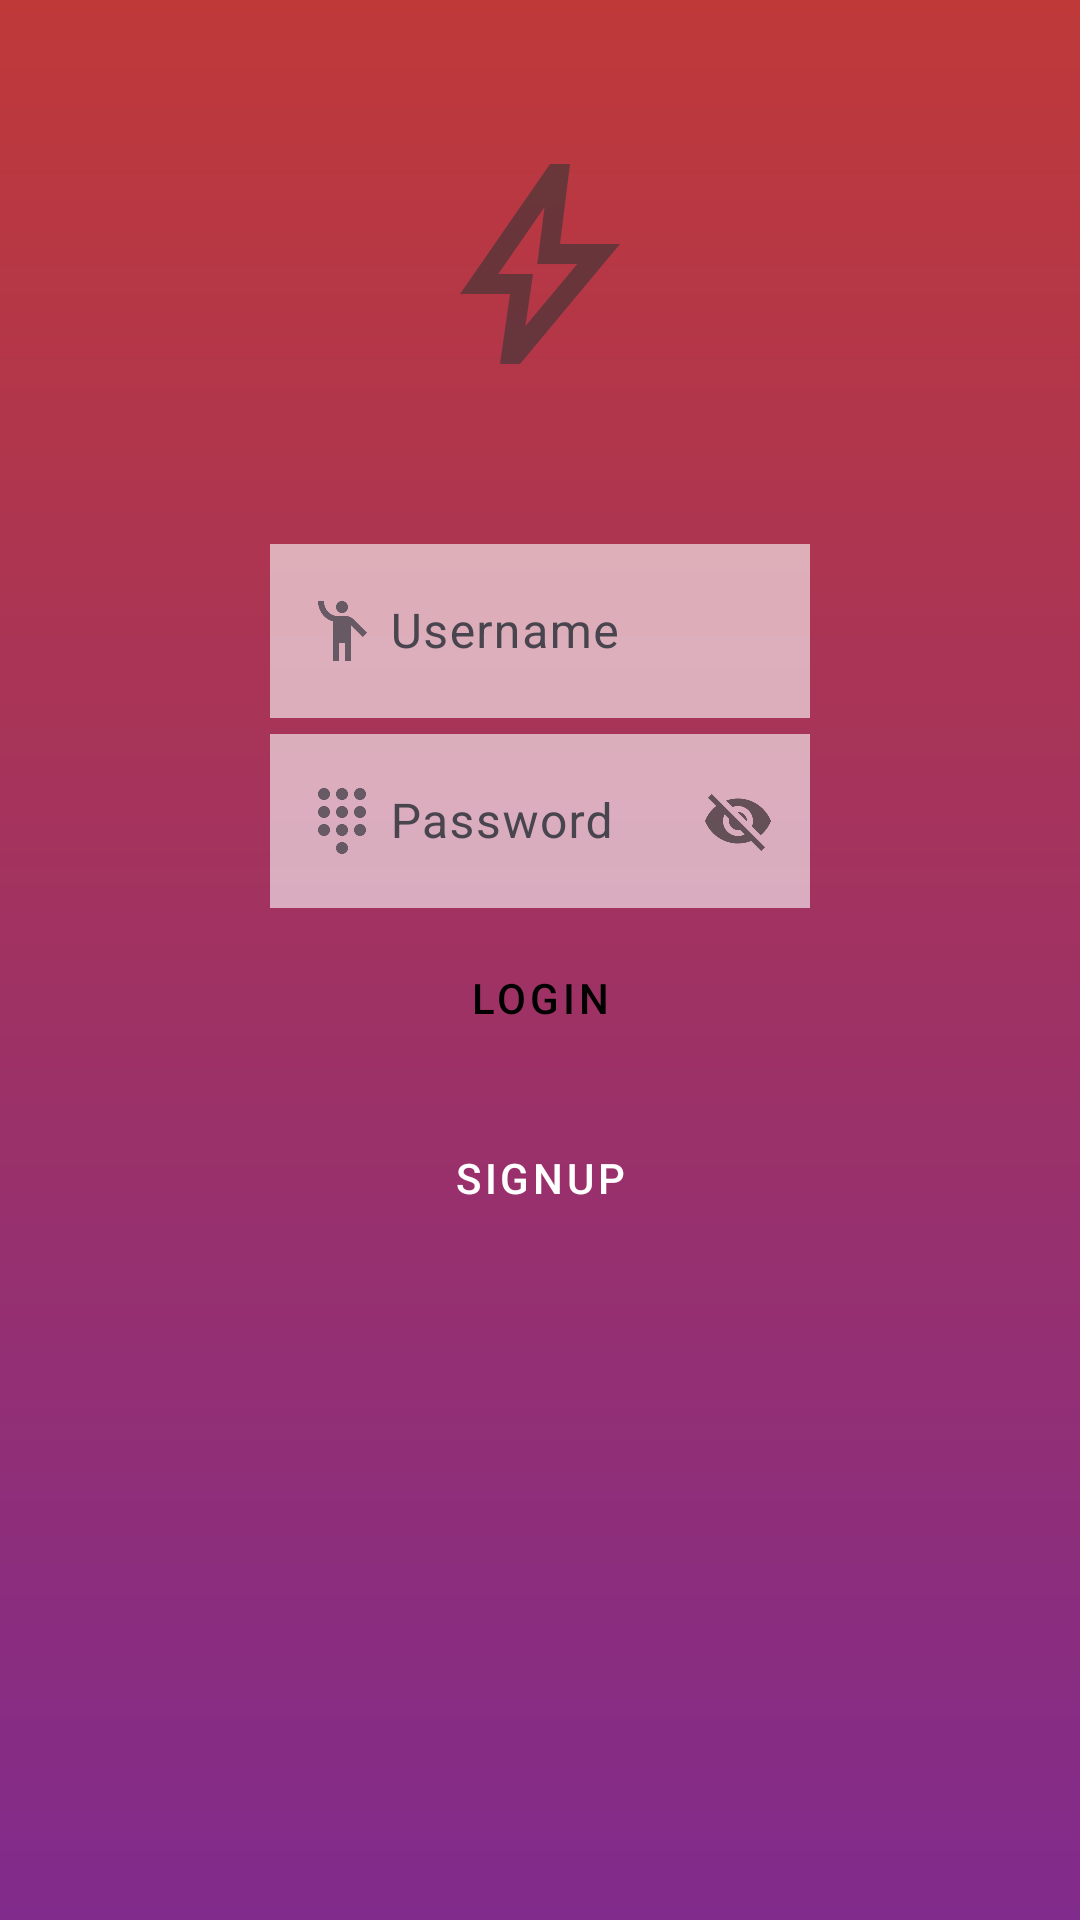

Produce the Android XML layout that renders to this screen, including the resource entries it uses.
<!-- AndroidManifest.xml: application theme Base.Theme.Nicestart -->
<!-- res/layout/activity_login.xml -->
<?xml version="1.0" encoding="utf-8"?>
<androidx.constraintlayout.widget.ConstraintLayout xmlns:android="http://schemas.android.com/apk/res/android"
    xmlns:tools="http://schemas.android.com/tools"
    android:layout_width="match_parent"
    android:layout_height="match_parent"
    xmlns:app="http://schemas.android.com/apk/res-auto"
    android:background="@drawable/gradient">
    <ImageView
        android:id="@+id/logo"
        android:layout_width="80dp"
        android:layout_height="80dp"
        android:layout_marginTop="48dp"
        android:src="@drawable/ic_thunder"
        app:layout_constraintTop_toTopOf="parent"
        app:layout_constraintLeft_toLeftOf="parent"
        app:layout_constraintRight_toRightOf="parent"/>
    <androidx.constraintlayout.widget.Guideline
        android:id="@+id/guideline1"
        android:layout_width="wrap_content"
        android:layout_height="wrap_content"
        android:orientation="vertical"
        app:layout_constraintGuide_percent="0.25"/>
    <androidx.constraintlayout.widget.Guideline
        android:id="@+id/guideline2"
        android:layout_width="wrap_content"
        android:layout_height="wrap_content"
        android:orientation="vertical"
        app:layout_constraintGuide_percent="0.75"/>


    <com.google.android.material.textfield.TextInputLayout
        android:id="@+id/til1"
        android:layout_width="0dp"
        android:layout_height="wrap_content"
        android:layout_marginTop="48dp"
        app:layout_constraintRight_toRightOf="@id/guideline2"
        app:layout_constraintLeft_toLeftOf="@id/guideline1"
        app:layout_constraintTop_toBottomOf="@id/logo"
        app:startIconDrawable="@drawable/usericon"
        >
        <EditText
            android:layout_width="match_parent"
            android:layout_height="wrap_content"
            android:alpha="0.6"
            android:background="@color/white"
            android:drawableLeft="@drawable/usericon"
            android:hint="Username"
           />
    </com.google.android.material.textfield.TextInputLayout>
    <com.google.android.material.textfield.TextInputLayout
        android:id="@+id/til2"
        android:layout_width="0dp"
        android:layout_height="wrap_content"
        app:layout_constraintRight_toRightOf="@id/guideline2"
        app:layout_constraintLeft_toLeftOf="@id/guideline1"
        app:layout_constraintTop_toBottomOf="@id/til1"
        app:passwordToggleEnabled="true"
        app:hintMaxLines="1"
        app:startIconDrawable="@drawable/password"
        >

        <EditText
            android:layout_width="match_parent"
            android:layout_height="wrap_content"
            android:alpha="0.6"
            android:background="@color/white"
            android:drawableLeft="@drawable/password"

            android:hint="Password"/>
    </com.google.android.material.textfield.TextInputLayout>
    <Button
        android:id="@+id/button1"
        android:layout_width="0dp"
        android:layout_height="60dp"
        app:layout_constraintLeft_toLeftOf="@id/guideline1"
        app:layout_constraintRight_toRightOf="@id/guideline2"
        style="@style/Widget.MaterialComponents.Button"
        app:layout_constraintTop_toBottomOf="@id/til2"
        android:backgroundTint="@color/white"
        android:textColor="@color/black"
        android:text="LOGIN"/>
    <Button
        android:id="@+id/button2"
        android:layout_width="0dp"
        android:layout_height="60dp"
        app:layout_constraintLeft_toLeftOf="@id/guideline1"
        app:layout_constraintRight_toRightOf="@id/guideline2"
        android:textColor="@color/white"
        
        style="@style/Widget.MaterialComponents.Button.OutlinedButton"
        app:layout_constraintTop_toBottomOf="@id/button1"
        android:text="SIGNUP"/>
</androidx.constraintlayout.widget.ConstraintLayout>
<!-- resources referenced by this layout -->
<resources>
  <color name="black">#FF000000</color>
  <color name="white">#FFFFFFFF</color>
  <!-- drawable gradient (drawable) -->
  <?xml version="1.0" encoding="utf-8"?>
  <shape xmlns:android="http://schemas.android.com/apk/res/android"
      android:shape="rectangle">
      <gradient
          android:angle="120"
          android:endColor="@color/Morado"
          android:startColor="@color/Rojo"
          />
  
  
  </shape>
  <!-- drawable ic_thunder (drawable-anydpi) -->
  <vector xmlns:android="http://schemas.android.com/apk/res/android"
      android:width="24dp"
      android:height="24dp"
      android:viewportWidth="960"
      android:viewportHeight="960"
      android:tint="#333333"
      android:alpha="0.6">
    <path
        android:fillColor="@android:color/white"
        android:pathData="M422,728L629,480L469,480L498,253L313,520L452,520L422,728ZM320,880L360,600L160,600L520,80L600,80L560,400L800,400L400,880L320,880ZM471,490L471,490L471,490L471,490L471,490L471,490Z"/>
  </vector>
  <!-- drawable usericon (drawable-anydpi) -->
  <vector xmlns:android="http://schemas.android.com/apk/res/android"
      android:width="24dp"
      android:height="24dp"
      android:viewportWidth="960"
      android:viewportHeight="960"
      android:tint="#000000"
      android:alpha="0.8">
    <path
        android:fillColor="@android:color/white"
        android:pathData="M360,880L360,351Q269,327 214.5,250.5Q160,174 160,80L240,80Q240,163 293.5,221.5Q347,280 430,280L530,280Q560,280 586,291Q612,302 633,323L814,504L758,560L600,402L600,880L520,880L520,640L440,640L440,880L360,880ZM480,240Q447,240 423.5,216.5Q400,193 400,160Q400,127 423.5,103.5Q447,80 480,80Q513,80 536.5,103.5Q560,127 560,160Q560,193 536.5,216.5Q513,240 480,240Z"/>
  </vector>
  <style name="Base.Theme.Nicestart" parent="Theme.Material3.DayNight">
          <item name="colorPrimary">@color/Fucsia</item>
          <item name="colorPrimaryVariant">@color/Morado</item>
          <item name="colorOnPrimary">@android:color/white</item>
          <item name="colorSecondary">@color/Naranja</item>
          <item name="colorSecondaryVariant">@color/Rojo</item>
          <item name="colorOnSecondary">@color/Azul</item>
      </style>
  <color name="Morado">#812B8C</color>
  <color name="Rojo">#BF3939</color>
  <color name="Fucsia">#BF247A</color>
  <color name="Naranja">#D9731A</color>
  <color name="Azul">#2A2359</color>
</resources>
